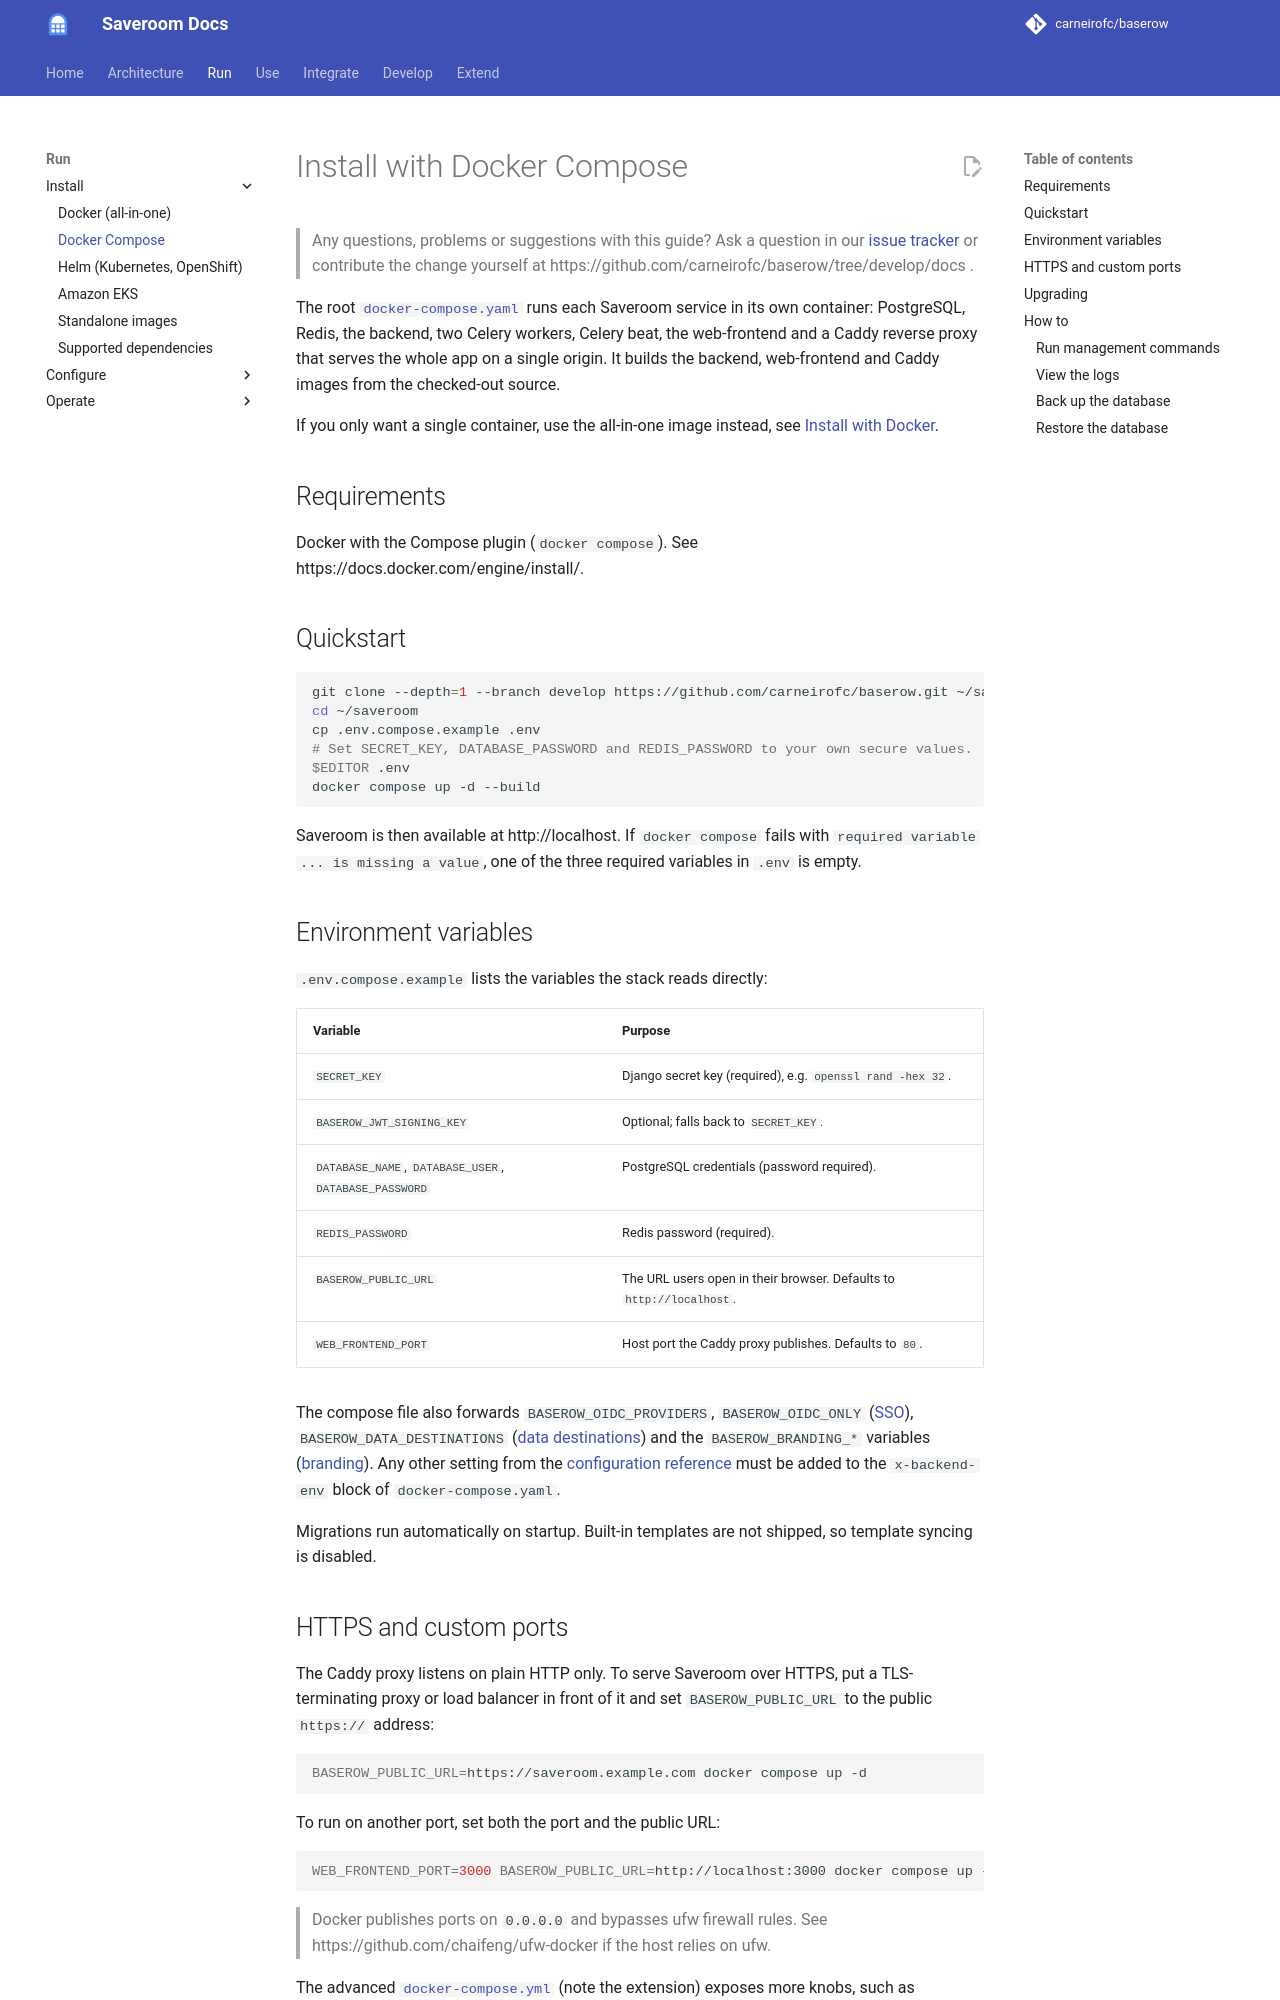

repository: carneirofc/baserow · page: installation/install-with-docker-compose/index.html · generator: mkdocs

# Install with Docker Compose

> Any questions, problems or suggestions with this guide? Ask a question in our
> [issue tracker](https://github.com/carneirofc/baserow/issues) or contribute the change yourself at
> https://github.com/carneirofc/baserow/tree/develop/docs .

The root [`docker-compose.yaml`](https://github.com/carneirofc/baserow/blob/develop/docker-compose.yaml)
runs each Saveroom service in its own container: PostgreSQL, Redis, the backend, two
Celery workers, Celery beat, the web-frontend and a Caddy reverse proxy that serves the
whole app on a single origin. It builds the backend, web-frontend and Caddy images from
the checked-out source.

If you only want a single container, use the all-in-one image instead, see
[Install with Docker](install-with-docker.md).

## Requirements

Docker with the Compose plugin (`docker compose`). See
https://docs.docker.com/engine/install/.

## Quickstart

```bash
git clone --depth=1 --branch develop https://github.com/carneirofc/baserow.git ~/saveroom
cd ~/saveroom
cp .env.compose.example .env
# Set SECRET_KEY, DATABASE_PASSWORD and REDIS_PASSWORD to your own secure values.
$EDITOR .env
docker compose up -d --build
```

Saveroom is then available at http://localhost. If `docker compose` fails with
`required variable ... is missing a value`, one of the three required variables in
`.env` is empty.

## Environment variables

`.env.compose.example` lists the variables the stack reads directly:

| Variable | Purpose |
|---|---|
| `SECRET_KEY` | Django secret key (required), e.g. `openssl rand -hex 32`. |
| `BASEROW_JWT_SIGNING_KEY` | Optional; falls back to `SECRET_KEY`. |
| `DATABASE_NAME`, `DATABASE_USER`, `DATABASE_PASSWORD` | PostgreSQL credentials (password required). |
| `REDIS_PASSWORD` | Redis password (required). |
| `BASEROW_PUBLIC_URL` | The URL users open in their browser. Defaults to `http://localhost`. |
| `WEB_FRONTEND_PORT` | Host port the Caddy proxy publishes. Defaults to `80`. |

The compose file also forwards `BASEROW_OIDC_PROVIDERS`, `BASEROW_OIDC_ONLY`
([SSO](sso-oidc.md)), `BASEROW_DATA_DESTINATIONS` ([data destinations](data-destinations.md))
and the `BASEROW_BRANDING_*` variables ([branding](branding.md)). Any other setting from
the [configuration reference](configuration.md) must be added to the `x-backend-env`
block of `docker-compose.yaml`.

Migrations run automatically on startup. Built-in templates are not shipped, so
template syncing is disabled.
